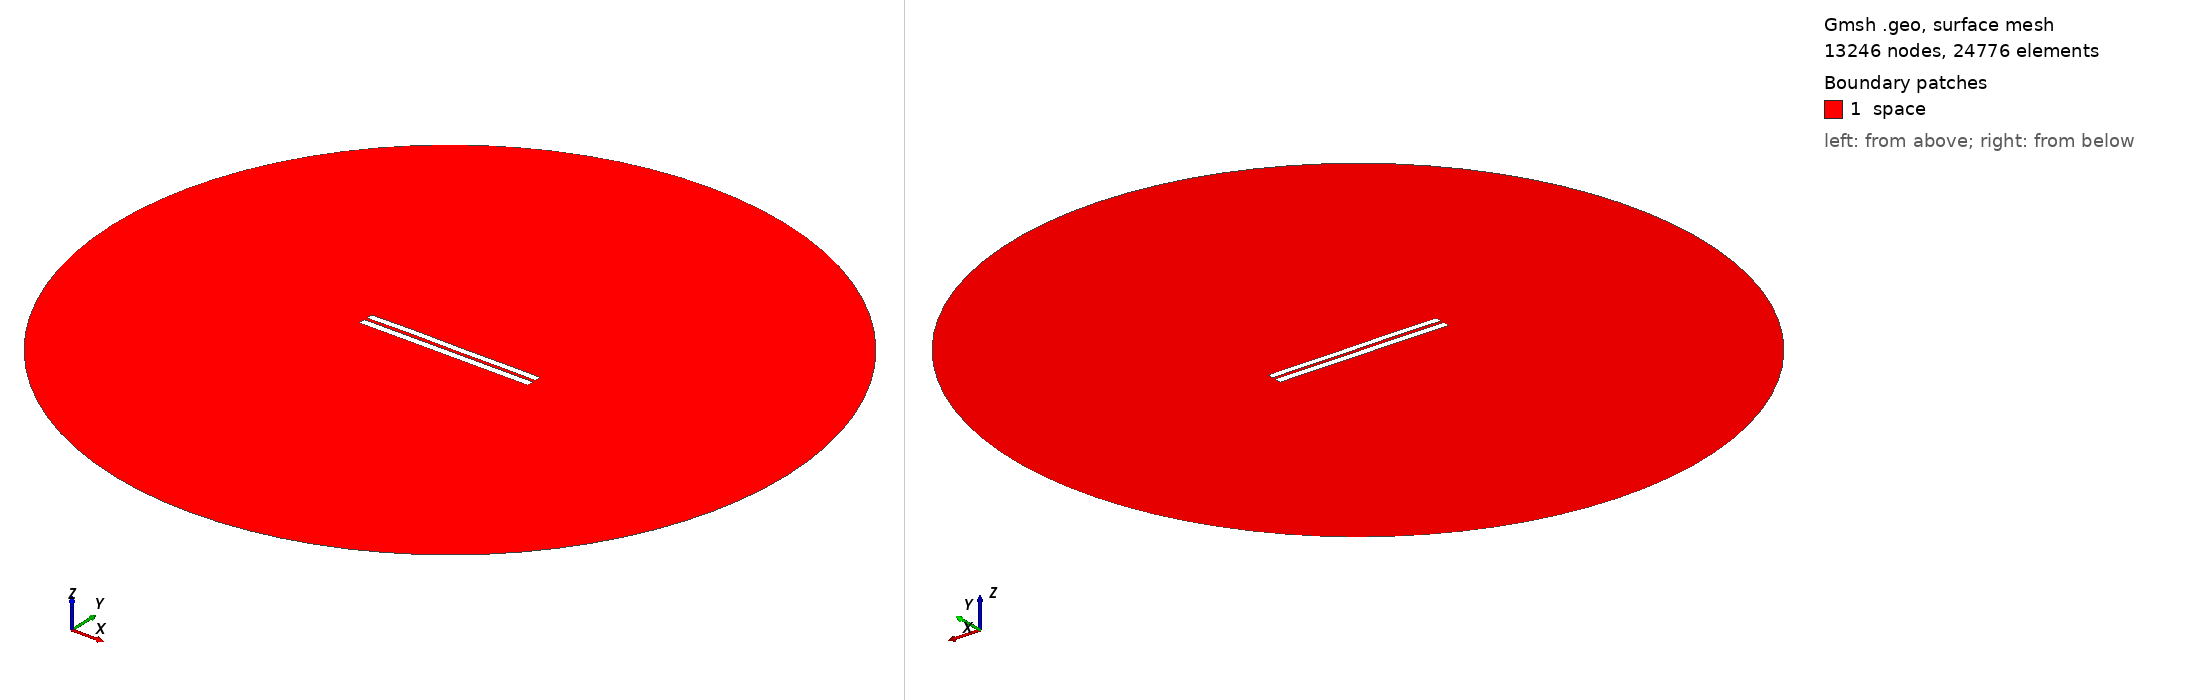

Gmsh geometry script, surface-meshed: 13246 nodes, 24776 surface elements. Boundary patches (legend numbers): 1 space. Left view from above one corner, right view from below the opposite corner. Legend entries are the model's physical surfaces. The drawing asked Gmsh for element sizes between 1% and 20% of the model's largest extent; the script's own settings can give other sizes.

=== 4094.geo (drawn) ===
//---------------------------------------
// Geometry kernel
//---------------------------------------

SetFactory("OpenCASCADE");



//---------------------------------------
// Parameters of the geometry
//---------------------------------------

// Overetch of the upper plate
overetch = 0.125;

// Distance between the plates
distance = 1.75;

// Discretization over the x axis (for the deformation)
nx = 50; 

// Length of the plate
L = 100 - overetch; 

// Number of modes
n = 4; 

// 1st mode coefficient
coeff(1) = 0.0;
beta(1) = 0.596864 * 3.1415926535 / L;

// 2nd mode coefficient
coeff(2) = 0.07499999999999998;
beta(2) = 1.49418 * 3.1415926535 / L;

// 3rd mode coefficient
coeff(3) = 0.07499999999999998;
beta(3) = 2.50025 * 3.1415926535 / L;

// 4th mode coefficient
coeff(4) = 0.07499999999999998;
beta(4) = 3.49999 * 3.1415926535 / L;



//---------------------------------------
// Upper plate (deformed rectangle)
//---------------------------------------

// Coordiantes of the upper plate
xmin = -50;
xmax = 50 - overetch;

// Height of the upper plate
yheight = 4 - 2 * overetch;

// Indexes of the points
UpperID[] = {};
LowerID[] = {};
LeftID[] = {};
RightID[] = {};

// Point index
p = 1;

// Horizontal edges
For i In {1:nx}
    x = xmin + (i-1)*(xmax - xmin)/(nx-1);

    y_bottom = distance / 2 + overetch;
    For j In {1:n}
        C = (Cosh(beta(j)*L) + Cos(beta(j)*L)) / (Sinh(beta(j)*L) + Sin(beta(j)*L));
        y_bottom  = y_bottom + coeff(j) * (Cosh(beta(j)*(x+50)) - Cos(beta(j)*(x+50)) - C * (Sinh(beta(j)*(x+50)) - Sin(beta(j)*(x+50))));
    EndFor

    y_top = y_bottom + yheight;

    Point(p) = {x, y_top, 0, 1.0};
    UpperID[i] = p;
    p = p + 1;

    Point(p) = {x, y_bottom, 0, 1.0};
    LowerID[i] = p;
    p = p + 1;
EndFor

// Create point lists
UpperPts[] = {}; LowerPts[] = {};
For i In {1:nx}
  UpperPts[] += {UpperID[i]};
  LowerPts[] += {LowerID[i]};
EndFor

// Build splines
Spline(1) = {UpperPts[]};
Spline(2) = {LowerPts[]};
Line(3) = {LowerPts[nx-1], UpperPts[nx-1]};
Line(4) = {LowerPts[0], UpperPts[0]};

// Build the plane surface
Curve Loop(1) = {2, 3, -1, -4};
Plane Surface(1) = {1};



//---------------------------------------
// Lower plate (rectangle)
//---------------------------------------

// Vertices
Point(1001) = {-50, -1, 0, 1.0};
Point(1002) = { 50, -1, 0, 1.0};
Point(1003) = { 50,  -5, 0, 1.0};
Point(1004) = {-50,  -5, 0, 1.0};

// Edges
Line(5) = {1001, 1002};
Line(6) = {1002, 1003};
Line(7) = {1003, 1004};
Line(8) = {1004, 1001};

// Plane surface
Line Loop(2) = {5, 6, 7, 8};
Plane Surface(2) = {2}; 



//---------------------------------------
// Outer (fictious) boundary
//---------------------------------------

// Points
Point(1005) = {0, 0, 0};       // Center
Point(1006) = {200, 0, 0};     // Start point
Point(1007) = {0, 200, 0};     // 90 degrees
Point(1008) = {-200, 0, 0};    // 180 degrees
Point(1009) = {0, -200, 0};    // 270 degrees

// Circle arcs (each needs start, center, end)
Circle(9) = {1006, 1005, 1007};
Circle(10) = {1007, 1005, 1008};
Circle(11) = {1008, 1005, 1009};
Circle(12) = {1009, 1005, 1006};

// Plane surface for the entire domain
Curve Loop(3) = {9, 10, 11, 12};
Surface(3) = {3};

// Subtract the plates from the whole domain to obtain the actual domain where we want to solve the equations
BooleanDifference{ Surface{3}; Delete; }{ Surface{1}; Surface{2}; Delete; }




//---------------------------------------
// Transfinite Lines/Curves
//---------------------------------------

// Set the number of points on the boundaries
r = 7;

// Plates
Transfinite Curve {1, 2} = 50*r Using Progression 1;
Transfinite Curve {3, 4} = 2*r Using Progression 1;
Transfinite Line {5, 7} = 50*r Using Progression 1;
Transfinite Line {6, 8} = 2*r Using Progression 1;

// Outer boundary
Transfinite Line {9, 10, 11, 12} = 20 Using Progression 1;



//---------------------------------------
// Physical groups
//---------------------------------------                

// Physical curves (boundaries)
Physical Line("force_segment", 10) = {2};
Physical Line("upper_plate", 11) = {1, 3, 4};
Physical Line("lower_plate", 12) = {5, 6, 7, 8};
Physical Line("boundary", 20) = {9, 10, 11, 12};

// Physical Surfaces
Physical Surface("space", 30) = {3};



//---------------------------------------
// 6. Generate the Mesh
//---------------------------------------

// 2D mesh generation
Mesh 2;
